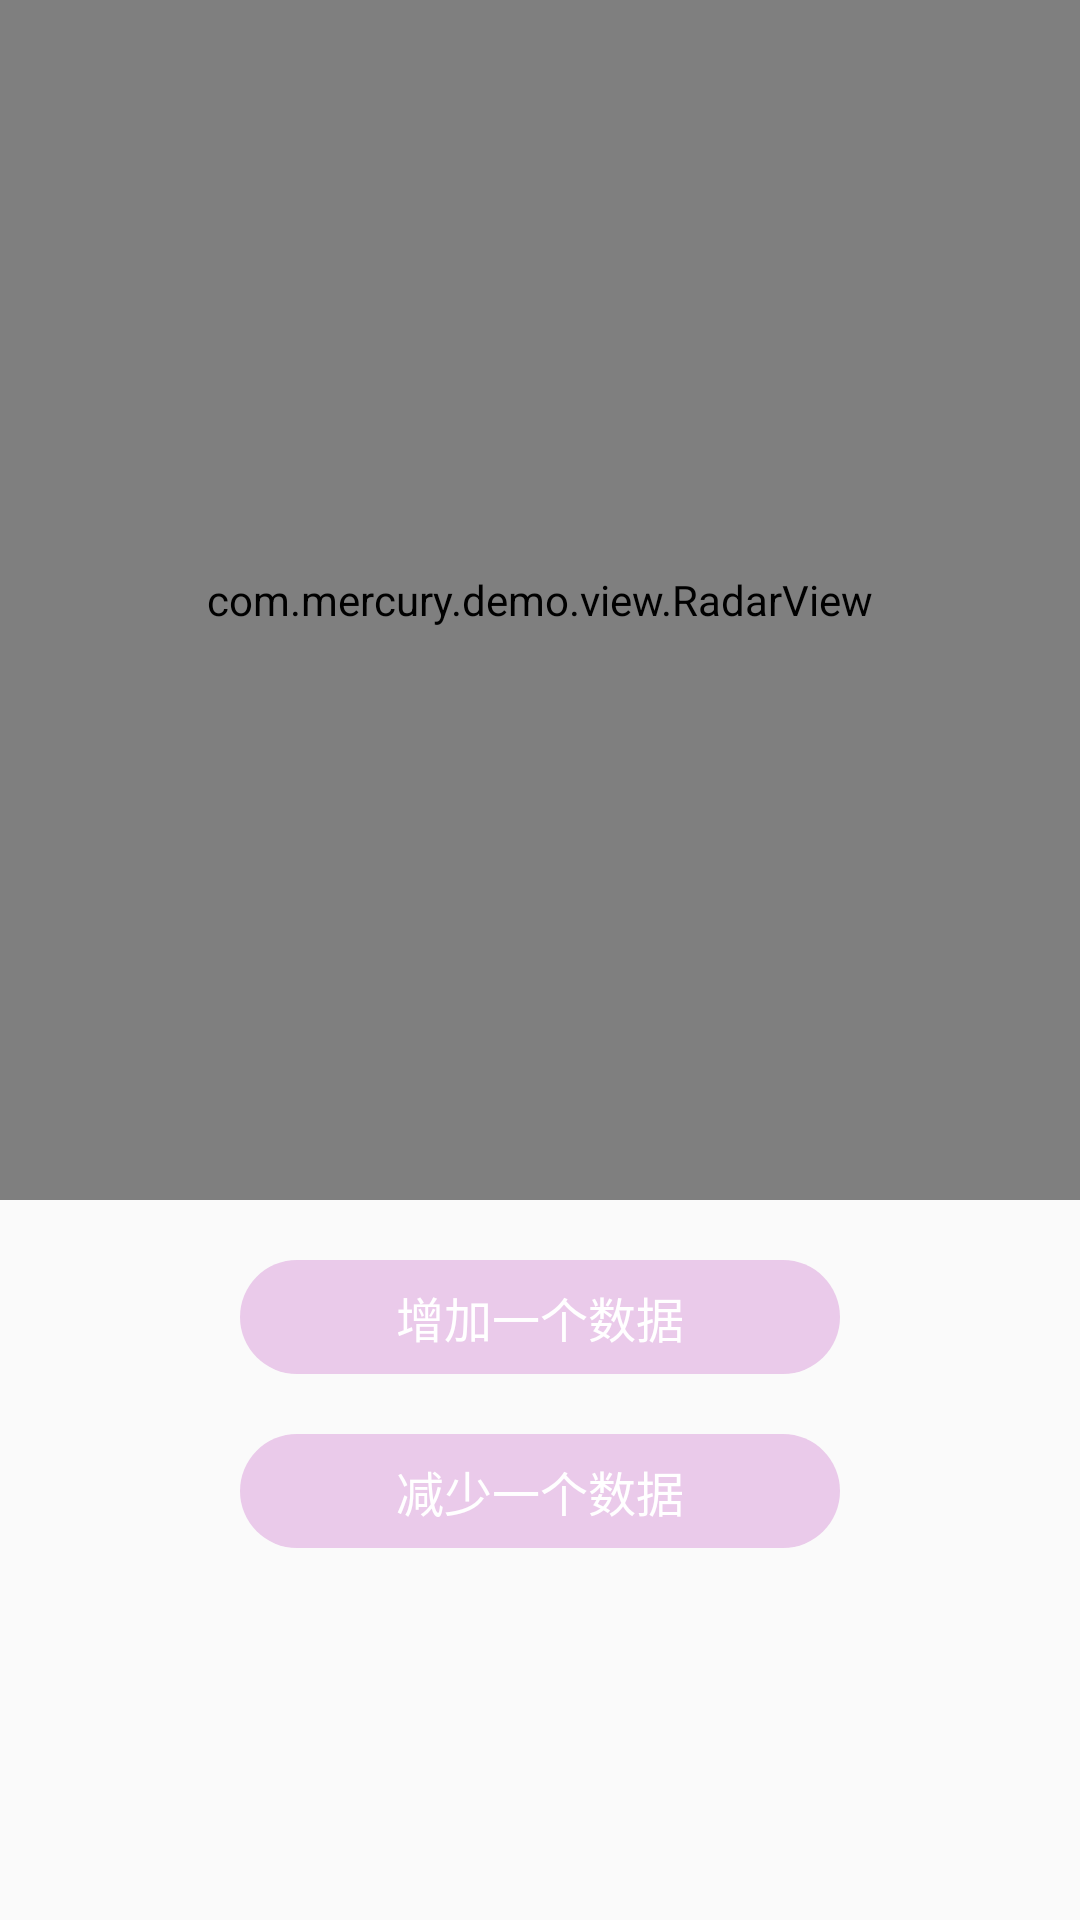

Write the Android layout XML for this screen, with the resource values it uses.
<!-- AndroidManifest.xml: application theme AppTheme -->
<!-- res/layout/activity_radar.xml -->
<?xml version="1.0" encoding="utf-8"?>
<LinearLayout xmlns:android="http://schemas.android.com/apk/res/android"
    android:orientation="vertical" android:layout_width="match_parent"
    android:layout_height="match_parent">

    <com.mercury.demo.view.RadarView
        android:id="@+id/radio"
        android:layout_width="match_parent"
        android:layout_height="400dp"
        android:padding="10dp"
        android:layout_gravity="center"/>


    <TextView
        android:id="@+id/tv_plus"
        android:layout_width="200dp"
        android:layout_gravity="center_horizontal"
        android:layout_height="38dp"
        android:textColor="@android:color/white"
        android:background="@drawable/bg_pink_23"
        android:textSize="16sp"
        android:layout_marginTop="20dp"
        android:text="@string/data_plus"
        android:gravity="center"/>


    <TextView
        android:id="@+id/tv_minus"
        android:layout_width="200dp"
        android:layout_gravity="center_horizontal"
        android:layout_height="38dp"
        android:textColor="@android:color/white"
        android:background="@drawable/bg_pink_23"
        android:textSize="16sp"
        android:layout_marginTop="20dp"
        android:text="@string/data_minus"
        android:gravity="center"/>


    <androidx.core.widget.NestedScrollView
        android:layout_width="match_parent"
        android:layout_height="100dp">

      <FrameLayout
          android:layout_width="match_parent"
          android:layout_height="match_parent">


          <androidx.recyclerview.widget.RecyclerView
              android:id="@+id/recyclerview"
              android:layout_width="match_parent"
              android:layout_height="100dp"/>




      </FrameLayout>


    </androidx.core.widget.NestedScrollView>
</LinearLayout>
<!-- resources referenced by this layout -->
<resources>
  <!-- drawable bg_pink_23 (drawable) -->
  <?xml version="1.0" encoding="utf-8"?>
  <shape xmlns:android="http://schemas.android.com/apk/res/android"
      android:shape="rectangle">
      <solid android:color="@color/color_pink_line" />
      <corners android:radius="23dp"/>
  
  </shape>
  <string name="data_minus">减少一个数据</string>
  <string name="data_plus">增加一个数据</string>
  <style name="AppTheme" parent="Theme.AppCompat.Light.NoActionBar">
          
          <item name="colorPrimary">@color/colorPrimary</item>
          <item name="colorPrimaryDark">@color/colorPrimaryDark</item>
          <item name="colorAccent">@color/colorAccent</item>
      </style>
  <color name="color_pink_line">#eacaea</color>
  <color name="colorPrimary">#008577</color>
  <color name="colorPrimaryDark">#fff2bc</color>
  <color name="colorAccent">#D81B60</color>
</resources>
